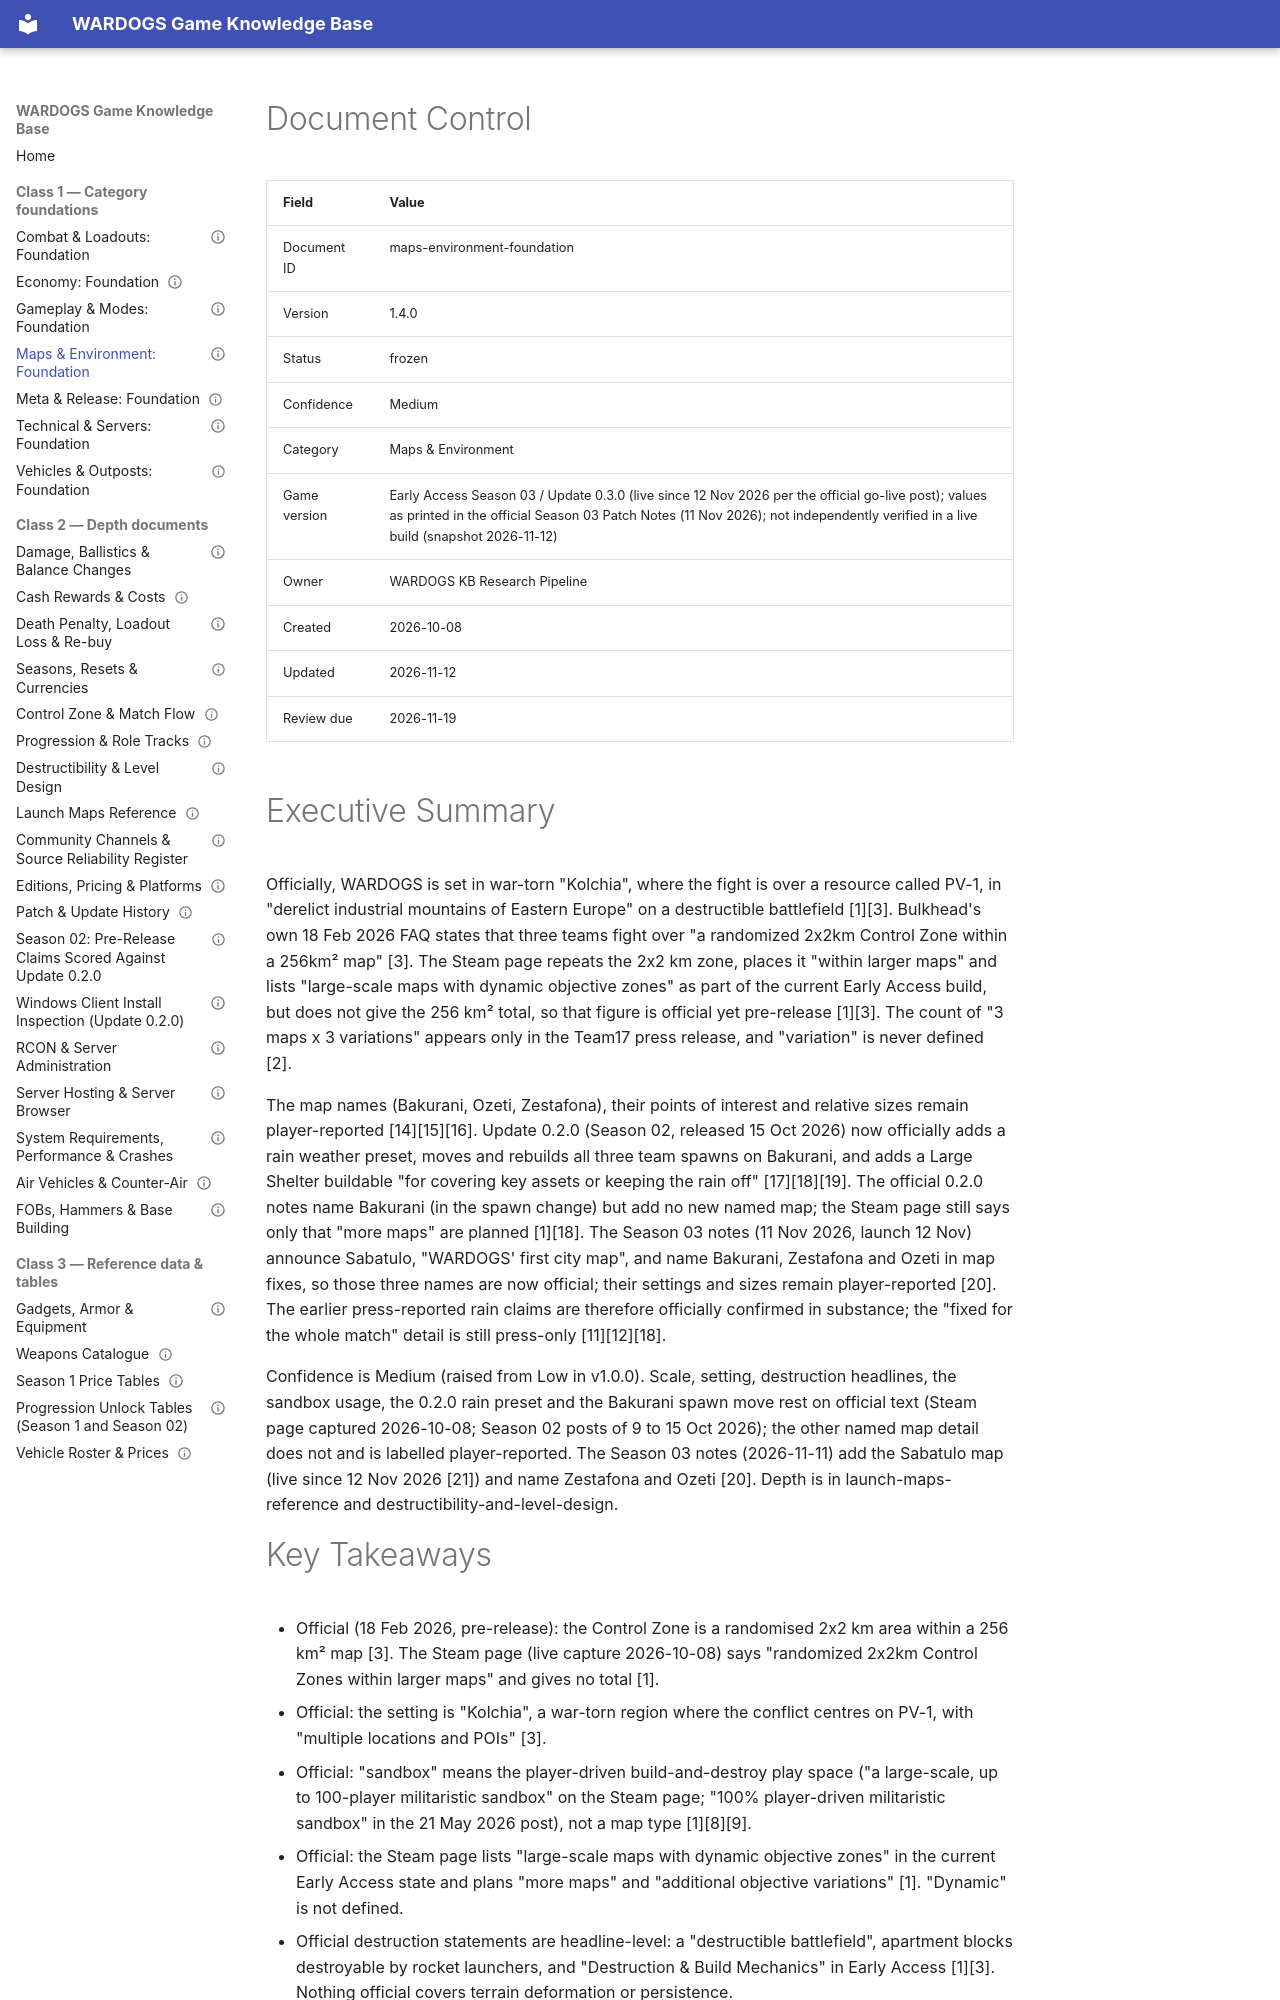

repository: VainAsher/wardogs-game-knowledge-base · page: maps-environment/maps-environment-foundation/index.html · generator: mkdocs

---
id: maps-environment-foundation
title: "Maps & Environment: Foundation"
version: 1.4.0
status: frozen
confidence: Medium
category: Maps & Environment
topic: "Map list, destructibility, points of interest"
market: Global
game_version: "Early Access Season 03 / Update 0.3.0 (live since 12 Nov 2026 per the official go-live post); values as printed in the official Season 03 Patch Notes (11 Nov 2026); not independently verified in a live build (snapshot 2026-11-12)"
document_type: foundation
created: 2026-10-08
updated: 2026-11-12
review_due: 2026-11-19
sources_verified: 2026-11-12
supersedes: null
related:
  - gameplay-modes-foundation
  - vehicles-outposts-foundation
  - technical-servers-foundation
  - meta-release-foundation
  - destructibility-and-level-design
  - launch-maps-reference
  - control-zone-and-match-flow
  - season-2-announcements
tags:
  - maps
  - environment
  - destructibility
  - weather
  - points-of-interest
---

# Document Control

| Field | Value |
|-------|-------|
| Document ID | maps-environment-foundation |
| Version | 1.4.0 |
| Status | frozen |
| Confidence | Medium |
| Category | Maps & Environment |
| Game version | Early Access Season 03 / Update 0.3.0 (live since 12 Nov 2026 per the official go-live post); values as printed in the official Season 03 Patch Notes (11 Nov 2026); not independently verified in a live build (snapshot 2026-11-12) |
| Owner | WARDOGS KB Research Pipeline |
| Created | 2026-10-08 |
| Updated | 2026-11-12 |
| Review due | 2026-11-19 |

# Executive Summary

Officially, WARDOGS is set in war-torn "Kolchia", where the fight is over a resource called PV-1, in "derelict industrial mountains of Eastern Europe" on a destructible battlefield [1][3]. Bulkhead's own 18 Feb 2026 FAQ states that three teams fight over "a randomized 2x2km Control Zone within a 256km² map" [3]. The Steam page repeats the 2x2 km zone, places it "within larger maps" and lists "large-scale maps with dynamic objective zones" as part of the current Early Access build, but does not give the 256 km² total, so that figure is official yet pre-release [1][3]. The count of "3 maps x 3 variations" appears only in the Team17 press release, and "variation" is never defined [2].

The map names (Bakurani, Ozeti, Zestafona), their points of interest and relative sizes remain player-reported [14][15][16]. Update 0.2.0 (Season 02, released 15 Oct 2026) now officially adds a rain weather preset, moves and rebuilds all three team spawns on Bakurani, and adds a Large Shelter buildable "for covering key assets or keeping the rain off" [17][18][19]. The official 0.2.0 notes name Bakurani (in the spawn change) but add no new named map; the Steam page still says only that "more maps" are planned [1][18]. The Season 03 notes (11 Nov 2026, launch 12 Nov) announce Sabatulo, "WARDOGS' first city map", and name Bakurani, Zestafona and Ozeti in map fixes, so those three names are now official; their settings and sizes remain player-reported [20]. The earlier press-reported rain claims are therefore officially confirmed in substance; the "fixed for the whole match" detail is still press-only [11][12][18].

Confidence is Medium (raised from Low in v1.0.0). Scale, setting, destruction headlines, the sandbox usage, the 0.2.0 rain preset and the Bakurani spawn move rest on official text (Steam page captured 2026-10-08; Season 02 posts of 9 to 15 Oct 2026); the other named map detail does not and is labelled player-reported. The Season 03 notes (2026-11-11) add the Sabatulo map (live since 12 Nov 2026 [21]) and name Zestafona and Ozeti [20]. Depth is in launch-maps-reference and destructibility-and-level-design.
